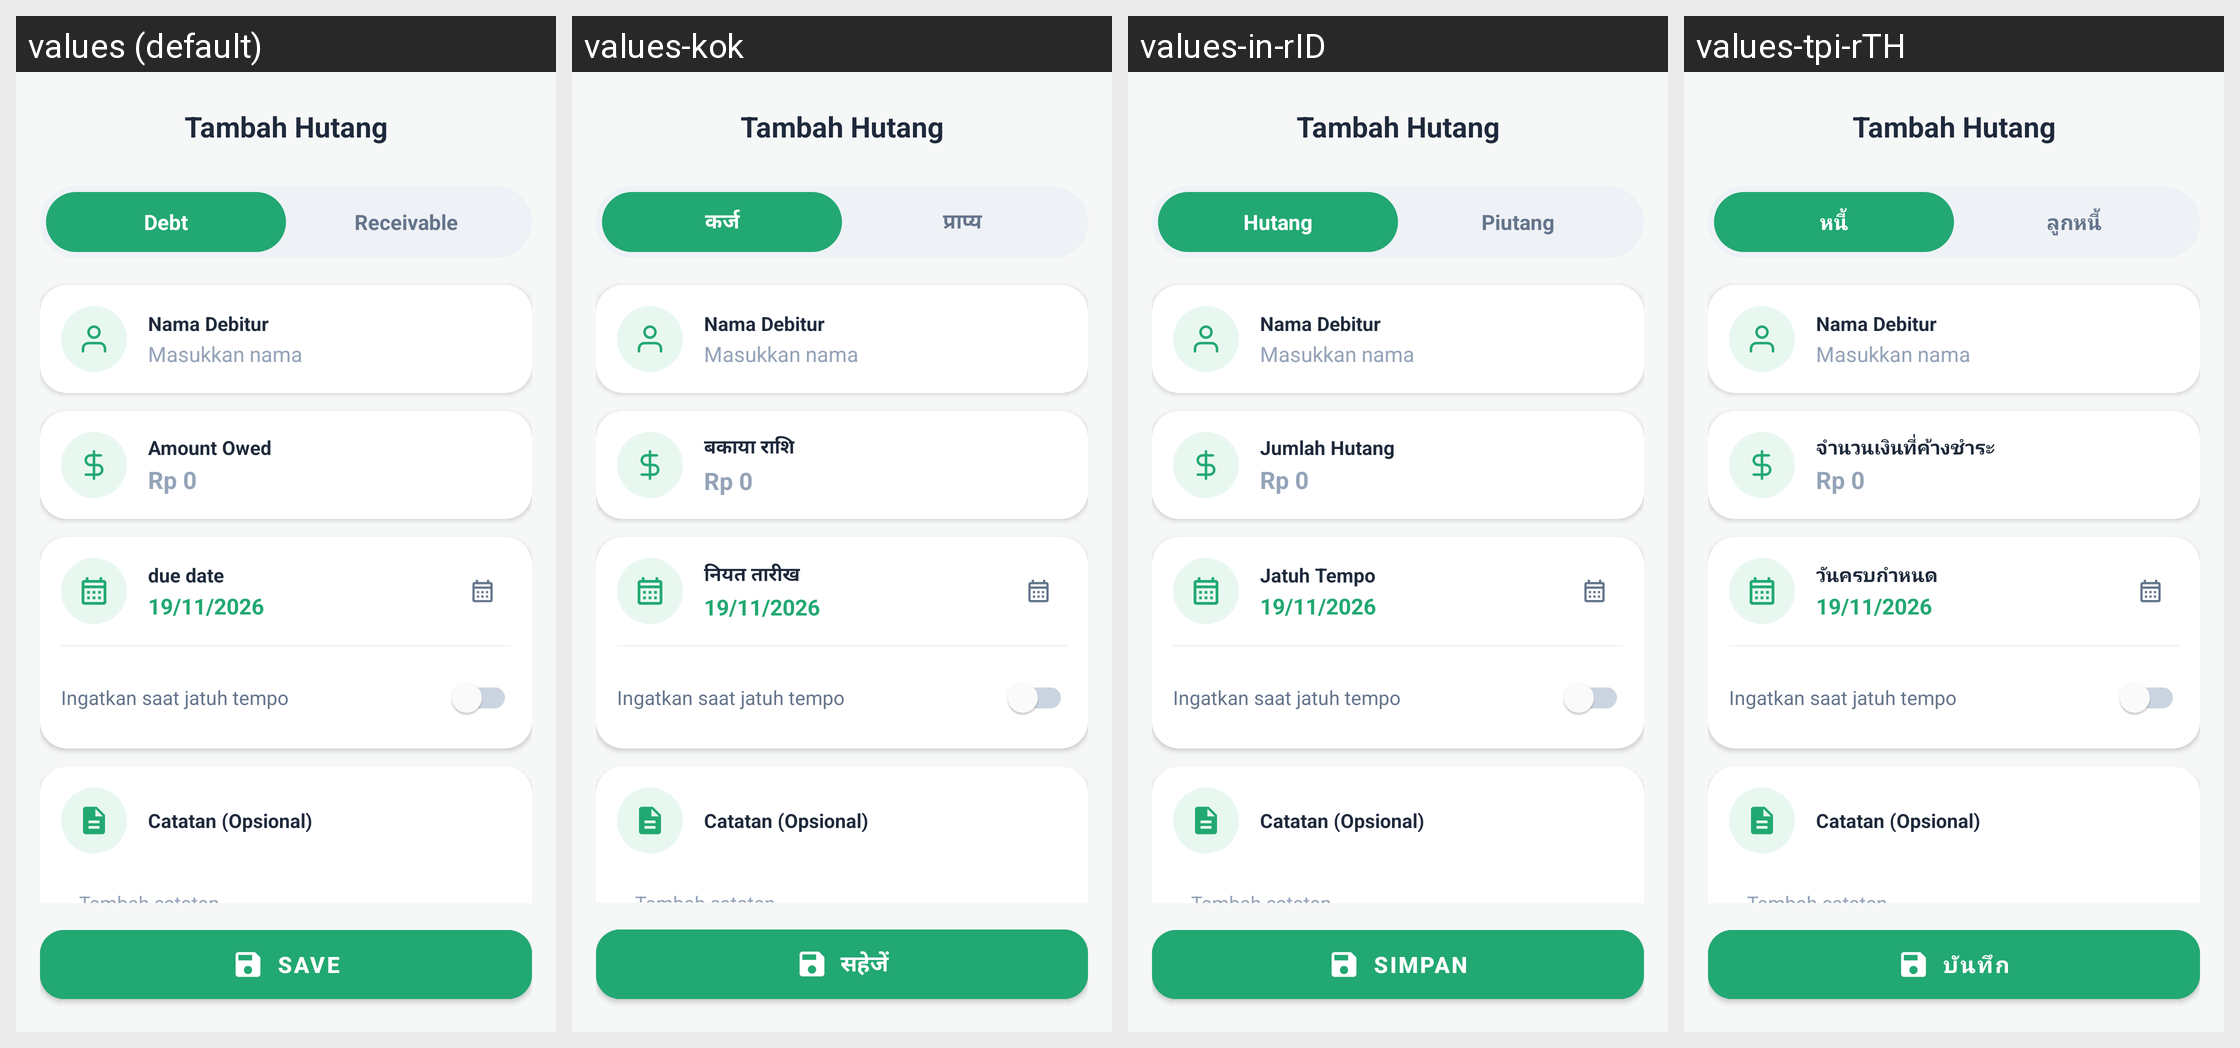

Here is an Android app screen in its default locale and in the app's own translations. Write out the translated-string differences for the strings that appear on this screen.
Android screen res/layout/activity_add_hutang.xml rendered under 4 locales, left to right: values (default), values-kok, values-in-rID, values-tpi-rTH. Device: Nexus 5 (rendered at 1080×1920; each locale shown at half size, 540×960, under a caption strip naming it); theme Theme.HHHH.
Other locales in the repository, not shown: values-en, values-vun-rVN.
Strings drawn on this screen, with the default value and each locale's value (text and hints the layout hard-codes, and strings that could not be matched under every locale, appear in the picture but are not listed):

tambah_hutang
  values: Tambah Hutang
  values-kok: Tambah Hutang  [not translated; the default value is used]
  values-in-rID: Tambah Hutang
  values-tpi-rTH: Tambah Hutang  [not translated; the default value is used]

hutang
  values: Debt
  values-kok: कर्ज
  values-in-rID: Hutang
  values-tpi-rTH: หนี้

piutang
  values: Receivable
  values-kok: प्राप्य
  values-in-rID: Piutang
  values-tpi-rTH: ลูกหนี้

nama_debitur
  values: Nama Debitur
  values-kok: Nama Debitur  [not translated; the default value is used]
  values-in-rID: Nama Debitur
  values-tpi-rTH: Nama Debitur  [not translated; the default value is used]

masukkan_nama
  values: Masukkan nama
  values-kok: Masukkan nama  [not translated; the default value is used]
  values-in-rID: Masukkan nama
  values-tpi-rTH: Masukkan nama  [not translated; the default value is used]

jumlah_utang
  values: Amount Owed
  values-kok: बकाया राशि
  values-in-rID: Jumlah Hutang
  values-tpi-rTH: จำนวนเงินที่ค้างชำระ

jatuh_tempo
  values: due date
  values-kok: नियत तारीख
  values-in-rID: Jatuh Tempo
  values-tpi-rTH: วันครบกำหนด

ingatkan_saat_jatuh_tempo
  values: Ingatkan saat jatuh tempo
  values-kok: Ingatkan saat jatuh tempo  [not translated; the default value is used]
  values-in-rID: Ingatkan saat jatuh tempo
  values-tpi-rTH: Ingatkan saat jatuh tempo  [not translated; the default value is used]

catatan_opsional
  values: Catatan (Opsional)
  values-kok: Catatan (Opsional)  [not translated; the default value is used]
  values-in-rID: Catatan (Opsional)
  values-tpi-rTH: Catatan (Opsional)  [not translated; the default value is used]

tambah_catatan_hint
  values: Tambah catatan...
  values-kok: Tambah catatan...  [not translated; the default value is used]
  values-in-rID: Tambah catatan...
  values-tpi-rTH: Tambah catatan...  [not translated; the default value is used]

simpan
  values: Save
  values-kok: सहेजें
  values-in-rID: Simpan
  values-tpi-rTH: บันทึก
